Run: headless pygame with SDL's dummy video driver; simulated clock (each Clock.tick advances the game by its frame time, no real sleeping); random seed 0; keys injected as events and as key.get_pressed() state; no mouse input.
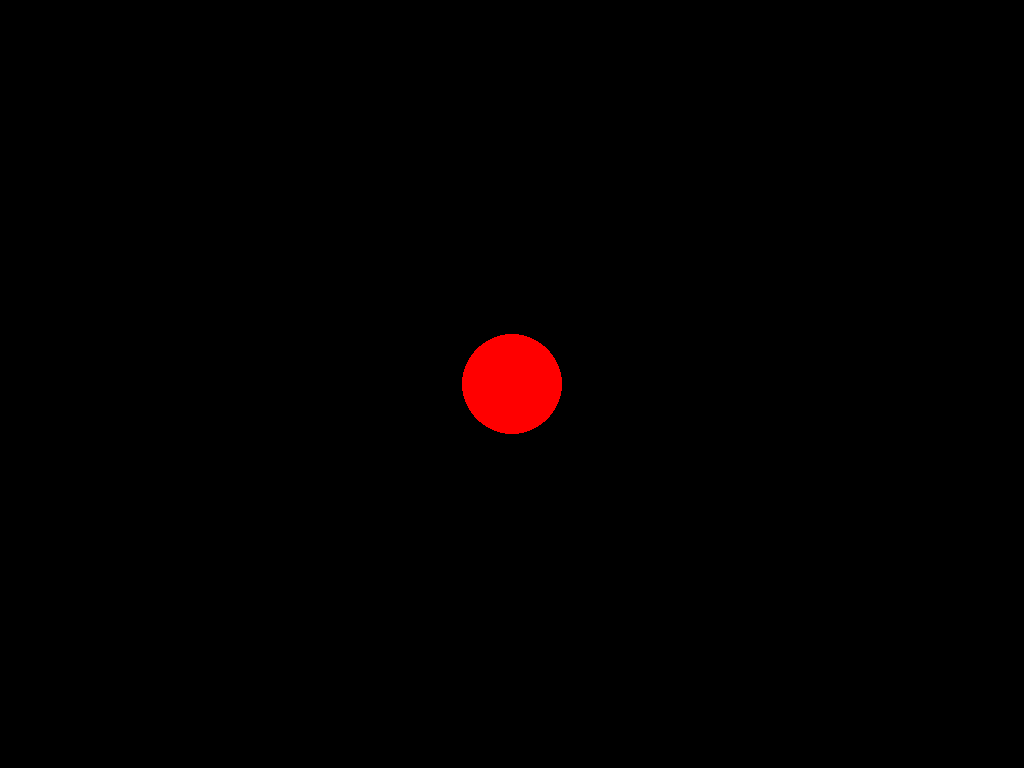
Frame 1 of 4 · flips 1–60 · no input
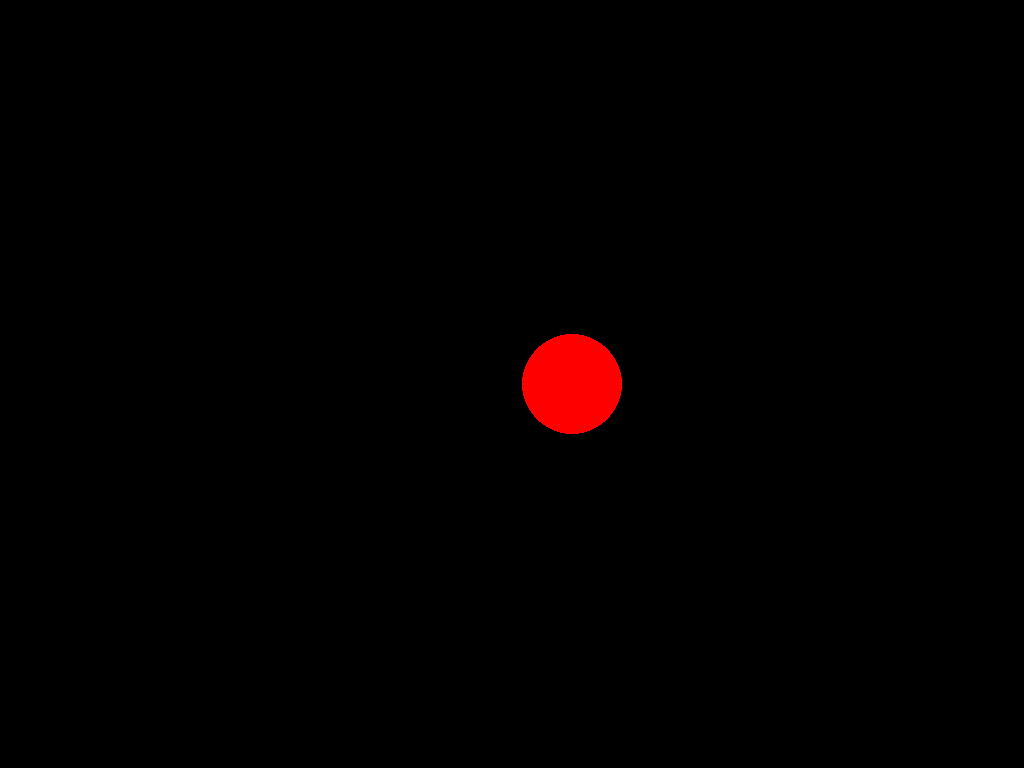
Frame 2 of 4 · flips 61–180 · tapped SPACE, RETURN · held RIGHT (→), D
Frame 3 of 4 · flips 181–300 · held DOWN (↓), S · screen unchanged from frame 2, image omitted
Frame 4 of 4 · flips 301–420 · held LEFT (←), A, UP (↑), W · screen unchanged from frame 3, image omitted

The pygame program that drew these frames:

import pygame
from pygame.draw import circle
from pygame.display import flip

pygame.init()

BLACK = (0, 0, 0)
RED = (255, 0, 0)
MOVEMENT_SPEED = 0.5 

def create_main_surface(screen_size):
    surface = pygame.display.set_mode(screen_size)
    return surface

def render_frame(surface, x_coord, y_coord):
    surface.fill(BLACK) 
    
    radius = 50
    
    circle(surface, RED, (x_coord, y_coord), radius)

    flip()

def main():
    screen_size = (1024, 768)
    surface = create_main_surface(screen_size)
    
    # Startpositie
    x = surface.get_width() // 2 
    y = surface.get_height() // 2 
    
    # --- Nieuwe Snelheidsvariabele voor vloeiende beweging ---
    x_velocity = 0 # Houdt de huidige snelheid in de x-richting bij
    
    running = True
    while running:
        # Event Handling: Verwerken van alle gebeurtenissen
        for event in pygame.event.get():
            if event.type == pygame.QUIT:
                running = False
            if event.type == pygame.KEYDOWN and event.key == pygame.K_ESCAPE:
                running = False
            
            # 1. Toets ingedrukt (KEYDOWN) - Start de beweging
            if event.type == pygame.KEYDOWN:
                if event.key == pygame.K_d:
                    x_velocity = MOVEMENT_SPEED  # Snelheid instellen op +5 (rechts)
                elif event.key == pygame.K_q:
                    x_velocity = -MOVEMENT_SPEED # Snelheid instellen op -5 (links)
            
            # 2. Toets losgelaten (KEYUP) - Stop de beweging
            if event.type == pygame.KEYUP:
                # Als de losgelaten toets D of Q is, stop dan de beweging door de snelheid op 0 te zetten
                if event.key == pygame.K_d or event.key == pygame.K_q:
                    x_velocity = 0

        # --- Update-fase (buiten de event-lus) ---
        # 3. Positie bijwerken door de snelheid toe te voegen
        x += x_velocity

        render_frame(surface, x, y)
        
    pygame.quit()

if __name__ == '__main__':
    main()
